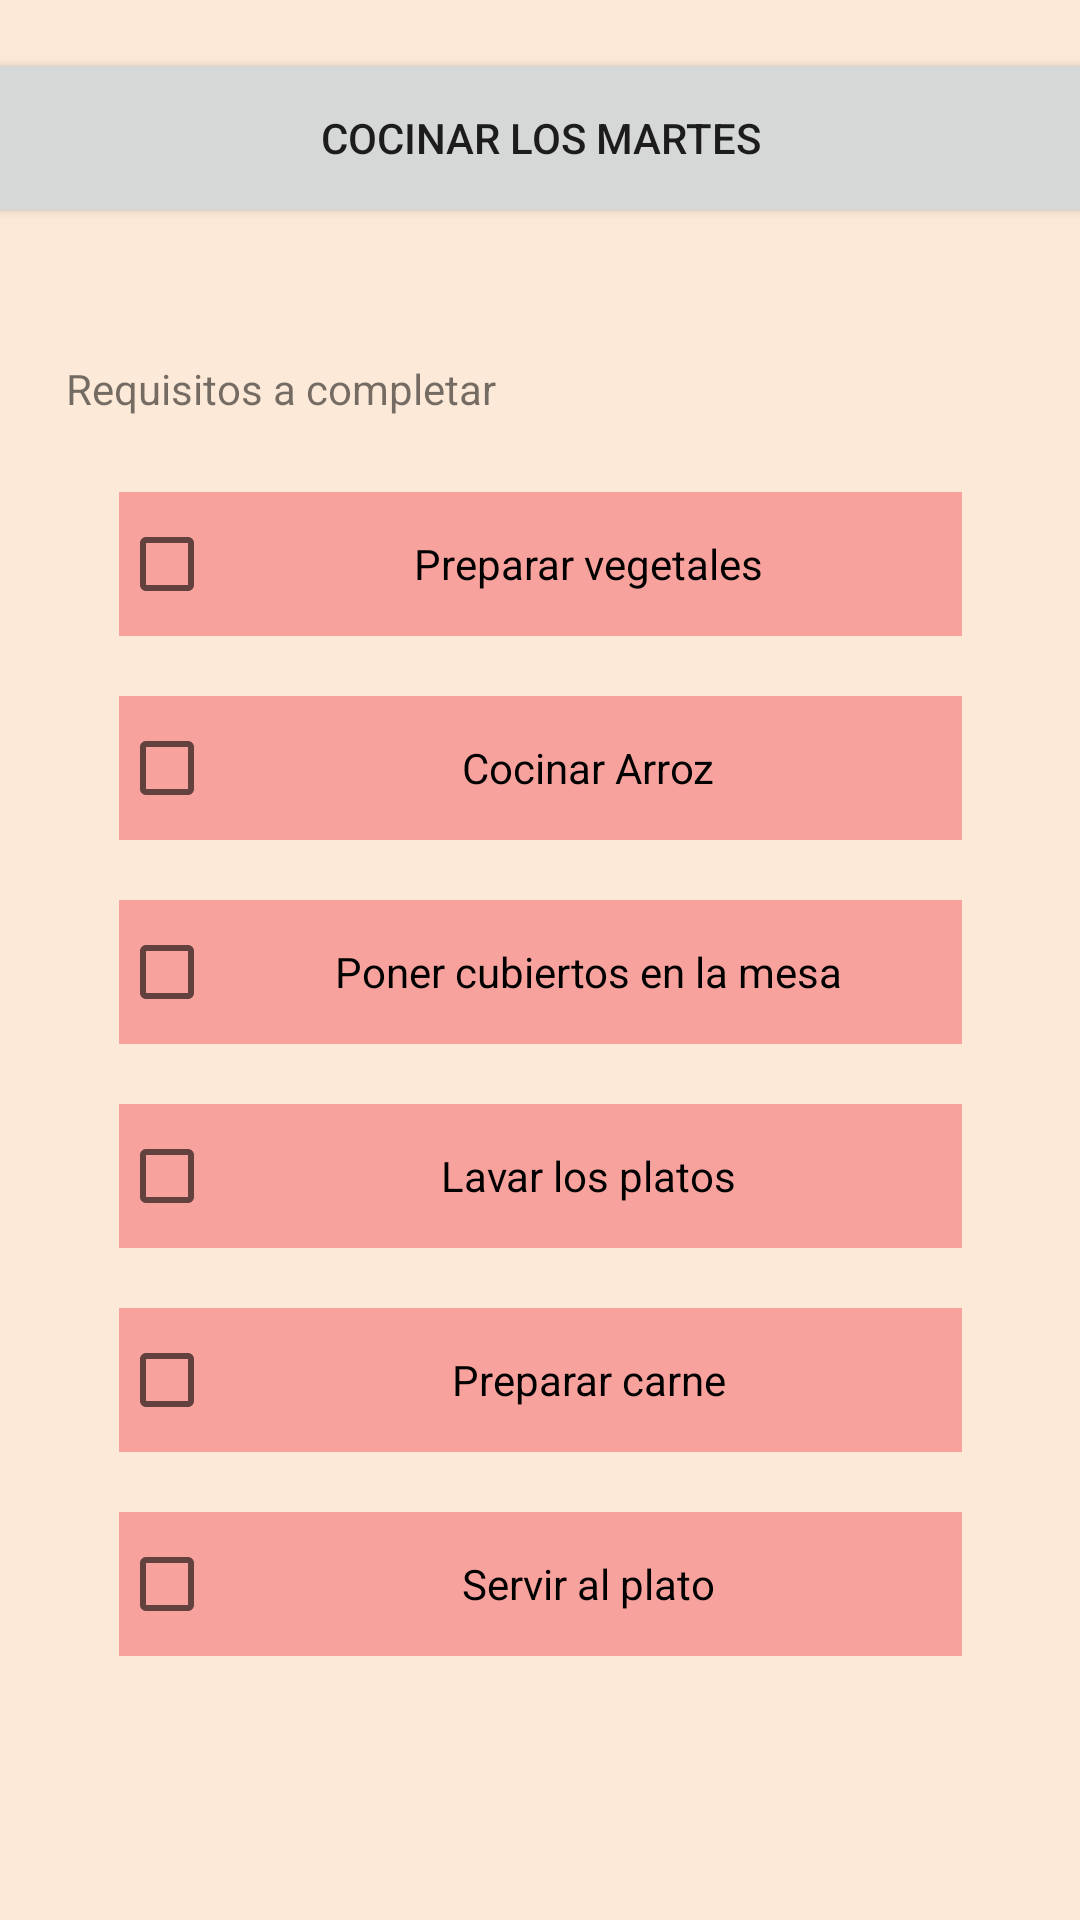

Android layout source for this screen:
<!-- AndroidManifest.xml: application theme Theme.Proyecto_To_Do_List -->
<!-- res/layout/listadet.xml -->
<?xml version="1.0" encoding="utf-8"?>
<androidx.constraintlayout.widget.ConstraintLayout xmlns:android="http://schemas.android.com/apk/res/android"
    xmlns:app="http://schemas.android.com/apk/res-auto"
    xmlns:tools="http://schemas.android.com/tools"
    android:layout_width="match_parent"
    android:layout_height="match_parent">

    <androidx.constraintlayout.widget.ConstraintLayout
        android:layout_width="match_parent"
        android:layout_height="match_parent"
        tools:layout_editor_absoluteX="0dp"
        tools:layout_editor_absoluteY="84dp">

        <androidx.constraintlayout.widget.ConstraintLayout
            android:layout_width="match_parent"
            android:layout_height="match_parent">

            <androidx.constraintlayout.widget.ConstraintLayout
                android:layout_width="match_parent"
                android:layout_height="match_parent"
                android:background="@color/piel"
                tools:layout_editor_absoluteX="0dp"
                tools:layout_editor_absoluteY="16dp">


                <ImageView
                    android:id="@+id/imageView2"
                    android:layout_width="147dp"
                    android:layout_height="124dp"
                    android:layout_marginBottom="4dp"
                    app:layout_constraintBottom_toBottomOf="parent"
                    app:layout_constraintEnd_toEndOf="parent"
                    app:layout_constraintHorizontal_bias="0.939"
                    app:layout_constraintStart_toStartOf="parent"
                    app:srcCompat="@drawable/boton" />

                <CheckBox
                    android:id="@+id/checkBox"
                    android:layout_width="281dp"
                    android:layout_height="48dp"
                    android:layout_marginTop="88dp"
                    android:background="@color/redlight"
                    android:text="Preparar vegetales"
                    android:textAlignment="center"
                    app:layout_constraintEnd_toEndOf="parent"
                    app:layout_constraintStart_toStartOf="parent"
                    app:layout_constraintTop_toBottomOf="@+id/button" />

                <CheckBox
                    android:id="@+id/checkBox3"
                    android:layout_width="281dp"
                    android:layout_height="48dp"
                    android:layout_marginTop="20dp"
                    android:background="@color/redlight"
                    android:text="Poner cubiertos en la mesa"
                    android:textAlignment="center"
                    app:layout_constraintEnd_toEndOf="parent"
                    app:layout_constraintStart_toStartOf="parent"
                    app:layout_constraintTop_toBottomOf="@+id/checkBox2" />

                <CheckBox
                    android:id="@+id/checkBox4"
                    android:layout_width="281dp"
                    android:layout_height="48dp"
                    android:layout_marginTop="20dp"
                    android:background="@color/redlight"
                    android:text="Lavar los platos"
                    android:textAlignment="center"
                    app:layout_constraintEnd_toEndOf="parent"
                    app:layout_constraintStart_toStartOf="parent"
                    app:layout_constraintTop_toBottomOf="@+id/checkBox3" />

                <CheckBox
                    android:id="@+id/checkBox5"
                    android:layout_width="281dp"
                    android:layout_height="48dp"
                    android:layout_marginTop="20dp"
                    android:background="@color/redlight"
                    android:text="Preparar carne"
                    android:textAlignment="center"
                    app:layout_constraintEnd_toEndOf="parent"
                    app:layout_constraintStart_toStartOf="parent"
                    app:layout_constraintTop_toBottomOf="@+id/checkBox4" />

                <CheckBox
                    android:id="@+id/checkBox6"
                    android:layout_width="281dp"
                    android:layout_height="48dp"
                    android:layout_marginTop="20dp"
                    android:background="@color/redlight"
                    android:text="Servir al plato"
                    android:textAlignment="center"
                    app:layout_constraintEnd_toEndOf="parent"
                    app:layout_constraintStart_toStartOf="parent"
                    app:layout_constraintTop_toBottomOf="@+id/checkBox5" />

                <CheckBox
                    android:id="@+id/checkBox2"
                    android:layout_width="281dp"
                    android:layout_height="48dp"
                    android:layout_marginTop="20dp"
                    android:background="@color/redlight"
                    android:text="Cocinar Arroz"
                    android:textAlignment="center"
                    app:layout_constraintEnd_toEndOf="parent"
                    app:layout_constraintStart_toStartOf="parent"
                    app:layout_constraintTop_toBottomOf="@+id/checkBox" />

                <Button
                    android:id="@+id/button"
                    android:layout_width="379dp"
                    android:layout_height="60dp"
                    android:layout_marginTop="16dp"
                    android:text="Cocinar los martes"
                    app:layout_constraintEnd_toEndOf="parent"
                    app:layout_constraintStart_toStartOf="parent"
                    app:layout_constraintTop_toTopOf="parent" />

                <TextView
                    android:id="@+id/textView6"
                    android:layout_width="wrap_content"
                    android:layout_height="wrap_content"
                    android:layout_marginTop="120dp"
                    android:text="Requisitos a completar"
                    app:layout_constraintEnd_toEndOf="parent"
                    app:layout_constraintHorizontal_bias="0.101"
                    app:layout_constraintStart_toStartOf="parent"
                    app:layout_constraintTop_toTopOf="parent" />

            </androidx.constraintlayout.widget.ConstraintLayout>

        </androidx.constraintlayout.widget.ConstraintLayout>

    </androidx.constraintlayout.widget.ConstraintLayout>
</androidx.constraintlayout.widget.ConstraintLayout>
<!-- resources referenced by this layout -->
<resources>
  <color name="piel">#fce9d8</color>
  <color name="redlight">#f8a29e</color>
  <style name="Theme.Proyecto_To_Do_List" parent="Theme.MaterialComponents.DayNight.DarkActionBar">
          
          <item name="colorPrimary">@color/purple_500</item>
          <item name="colorPrimaryVariant">@color/purple_700</item>
          <item name="colorOnPrimary">@color/white</item>
          
          <item name="colorSecondary">@color/teal_200</item>
          <item name="colorSecondaryVariant">@color/teal_700</item>
          <item name="colorOnSecondary">@color/black</item>
          
          <item name="android:statusBarColor">?attr/colorPrimaryVariant</item>
          
      </style>
  <color name="purple_500">#FF6200EE</color>
  <color name="purple_700">#FF3700B3</color>
  <color name="white">#FFFFFFFF</color>
  <color name="teal_200">#FF03DAC5</color>
  <color name="teal_700">#FF018786</color>
  <color name="black">#FF000000</color>
</resources>
